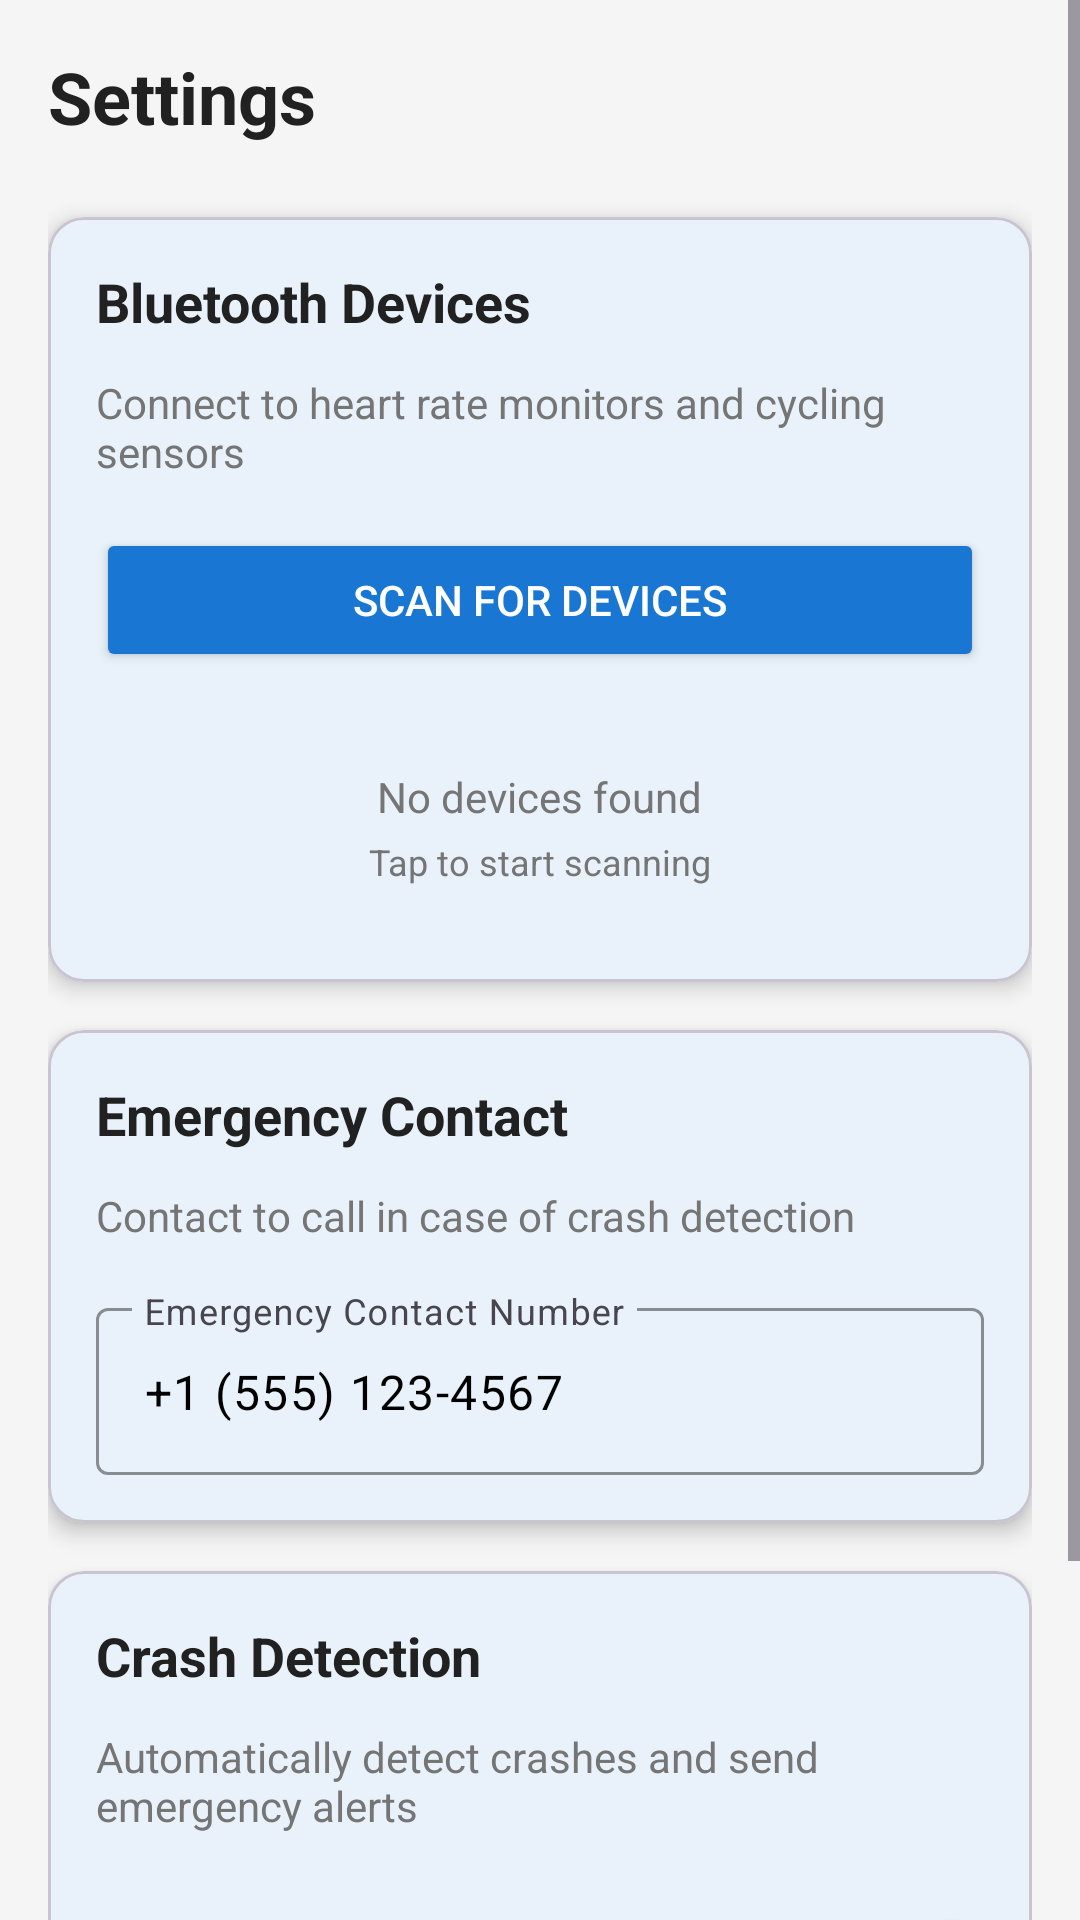

Layout XML and referenced resources for this Android screen:
<!-- AndroidManifest.xml: application theme Theme.FinalProject -->
<!-- res/layout/fragment_settings.xml -->
<?xml version="1.0" encoding="utf-8"?>
<ScrollView xmlns:android="http://schemas.android.com/apk/res/android"
    xmlns:app="http://schemas.android.com/apk/res-auto"
    xmlns:tools="http://schemas.android.com/tools"
    android:layout_width="match_parent"
    android:layout_height="match_parent"
    android:background="@color/background_color"
    android:fillViewport="true">

    <LinearLayout
        android:layout_width="match_parent"
        android:layout_height="wrap_content"
        android:orientation="vertical"
        android:padding="16dp">

        
        <TextView
            android:layout_width="wrap_content"
            android:layout_height="wrap_content"
            android:layout_marginBottom="24dp"
            android:text="@string/title_settings"
            android:textColor="@color/text_primary"
            android:textSize="24sp"
            android:textStyle="bold" />

        
        <com.google.android.material.card.MaterialCardView
            android:layout_width="match_parent"
            android:layout_height="wrap_content"
            android:layout_marginBottom="16dp"
            app:cardCornerRadius="12dp"
            app:cardElevation="4dp">

            <LinearLayout
                android:layout_width="match_parent"
                android:layout_height="wrap_content"
                android:orientation="vertical"
                android:padding="16dp">

                <TextView
                    android:layout_width="wrap_content"
                    android:layout_height="wrap_content"
                    android:layout_marginBottom="12dp"
                    android:text="@string/bluetooth_devices"
                    android:textColor="@color/text_primary"
                    android:textSize="18sp"
                    android:textStyle="bold" />

                <TextView
                    android:layout_width="wrap_content"
                    android:layout_height="wrap_content"
                    android:layout_marginBottom="16dp"
                    android:text="Connect to heart rate monitors and cycling sensors"
                    android:textColor="@color/text_secondary"
                    android:textSize="14sp" />

                <Button
                    android:id="@+id/btn_scan_devices"
                    android:layout_width="match_parent"
                    android:layout_height="wrap_content"
                    android:text="@string/scan_devices"
                    android:textColor="@color/text_on_primary"
                    app:backgroundTint="@color/primary_color" />

                
                <LinearLayout
                    android:layout_width="match_parent"
                    android:layout_height="wrap_content"
                    android:layout_marginTop="16dp"
                    android:gravity="center"
                    android:orientation="vertical"
                    android:padding="16dp">

                    <TextView
                        android:layout_width="wrap_content"
                        android:layout_height="wrap_content"
                        android:text="@string/no_devices_found"
                        android:textColor="@color/text_secondary"
                        android:textSize="14sp" />

                    <TextView
                        android:layout_width="wrap_content"
                        android:layout_height="wrap_content"
                        android:layout_marginTop="4dp"
                        android:text="@string/start_scanning"
                        android:textColor="@color/text_secondary"
                        android:textSize="12sp" />

                </LinearLayout>

            </LinearLayout>
        </com.google.android.material.card.MaterialCardView>

        
        <com.google.android.material.card.MaterialCardView
            android:layout_width="match_parent"
            android:layout_height="wrap_content"
            android:layout_marginBottom="16dp"
            app:cardCornerRadius="12dp"
            app:cardElevation="4dp">

            <LinearLayout
                android:layout_width="match_parent"
                android:layout_height="wrap_content"
                android:orientation="vertical"
                android:padding="16dp">

                <TextView
                    android:layout_width="wrap_content"
                    android:layout_height="wrap_content"
                    android:layout_marginBottom="12dp"
                    android:text="@string/emergency_contact"
                    android:textColor="@color/text_primary"
                    android:textSize="18sp"
                    android:textStyle="bold" />

                <TextView
                    android:layout_width="wrap_content"
                    android:layout_height="wrap_content"
                    android:layout_marginBottom="16dp"
                    android:text="Contact to call in case of crash detection"
                    android:textColor="@color/text_secondary"
                    android:textSize="14sp" />

                <com.google.android.material.textfield.TextInputLayout
                    android:layout_width="match_parent"
                    android:layout_height="wrap_content"
                    android:hint="Emergency Contact Number"
                    app:boxStrokeColor="@color/primary_color"
                    app:hintTextColor="@color/primary_color">

                    <com.google.android.material.textfield.TextInputEditText
                        android:layout_width="match_parent"
                        android:layout_height="wrap_content"
                        android:inputType="phone"
                        android:text="+1 (555) 123-4567" />

                </com.google.android.material.textfield.TextInputLayout>

            </LinearLayout>
        </com.google.android.material.card.MaterialCardView>

        
        <com.google.android.material.card.MaterialCardView
            android:layout_width="match_parent"
            android:layout_height="wrap_content"
            android:layout_marginBottom="16dp"
            app:cardCornerRadius="12dp"
            app:cardElevation="4dp">

            <LinearLayout
                android:layout_width="match_parent"
                android:layout_height="wrap_content"
                android:orientation="vertical"
                android:padding="16dp">

                <TextView
                    android:layout_width="wrap_content"
                    android:layout_height="wrap_content"
                    android:layout_marginBottom="12dp"
                    android:text="@string/crash_detection"
                    android:textColor="@color/text_primary"
                    android:textSize="18sp"
                    android:textStyle="bold" />

                <TextView
                    android:layout_width="wrap_content"
                    android:layout_height="wrap_content"
                    android:layout_marginBottom="16dp"
                    android:text="Automatically detect crashes and send emergency alerts"
                    android:textColor="@color/text_secondary"
                    android:textSize="14sp" />

                <LinearLayout
                    android:layout_width="match_parent"
                    android:layout_height="wrap_content"
                    android:gravity="center_vertical"
                    android:orientation="horizontal">

                    <TextView
                        android:layout_width="0dp"
                        android:layout_height="wrap_content"
                        android:layout_weight="1"
                        android:text="Enable Crash Detection"
                        android:textColor="@color/text_primary"
                        android:textSize="16sp" />

                    <com.google.android.material.switchmaterial.SwitchMaterial
                        android:layout_width="wrap_content"
                        android:layout_height="wrap_content"
                        android:checked="true"
                        app:thumbTint="@color/primary_color"
                        app:trackTint="@color/primary_light" />

                </LinearLayout>

                <LinearLayout
                    android:layout_width="match_parent"
                    android:layout_height="wrap_content"
                    android:layout_marginTop="16dp"
                    android:gravity="center_vertical"
                    android:orientation="horizontal">

                    <TextView
                        android:layout_width="0dp"
                        android:layout_height="wrap_content"
                        android:layout_weight="1"
                        android:text="Auto Emergency Call"
                        android:textColor="@color/text_primary"
                        android:textSize="16sp" />

                    <com.google.android.material.switchmaterial.SwitchMaterial
                        android:layout_width="wrap_content"
                        android:layout_height="wrap_content"
                        android:checked="false"
                        app:thumbTint="@color/primary_color"
                        app:trackTint="@color/primary_light" />

                </LinearLayout>

            </LinearLayout>
        </com.google.android.material.card.MaterialCardView>

    </LinearLayout>

</ScrollView>
<!-- resources referenced by this layout -->
<resources>
  <color name="background_color">#F5F5F5</color>
  <color name="primary_color">#1976D2</color>
  <color name="primary_light">#42A5F5</color>
  <color name="text_on_primary">#FFFFFF</color>
  <color name="text_primary">#212121</color>
  <color name="text_secondary">#757575</color>
  <string name="bluetooth_devices">Bluetooth Devices</string>
  <string name="crash_detection">Crash Detection</string>
  <string name="emergency_contact">Emergency Contact</string>
  <string name="no_devices_found">No devices found</string>
  <string name="scan_devices">Scan for Devices</string>
  <string name="start_scanning">Tap to start scanning</string>
  <string name="title_settings">Settings</string>
  <style name="Theme.FinalProject" parent="Base.Theme.FinalProject" />
  <style name="Base.Theme.FinalProject" parent="Theme.Material3.DayNight.NoActionBar">
          
          <item name="colorPrimary">@color/primary_color</item>
          <item name="colorPrimaryVariant">@color/primary_variant</item>
          <item name="colorOnPrimary">@color/text_on_primary</item>
          
          
          <item name="colorSecondary">@color/secondary_color</item>
          <item name="colorSecondaryVariant">@color/secondary_dark</item>
          <item name="colorOnSecondary">@color/text_on_primary</item>
          
          
          <item name="android:colorBackground">@color/background_color</item>
          <item name="colorSurface">@color/surface_color</item>
          <item name="colorOnSurface">@color/text_on_surface</item>
          
          
          <item name="android:statusBarColor">@color/primary_dark</item>
          <item name="android:windowLightStatusBar">false</item>
          
          
          <item name="android:navigationBarColor">@color/surface_color</item>
          <item name="android:windowLightNavigationBar">true</item>
      </style>
  <color name="primary_variant">#1565C0</color>
  <color name="secondary_color">#FF6F00</color>
  <color name="secondary_dark">#E65100</color>
  <color name="surface_color">#FFFFFF</color>
  <color name="text_on_surface">#000000</color>
  <color name="primary_dark">#0D47A1</color>
</resources>
